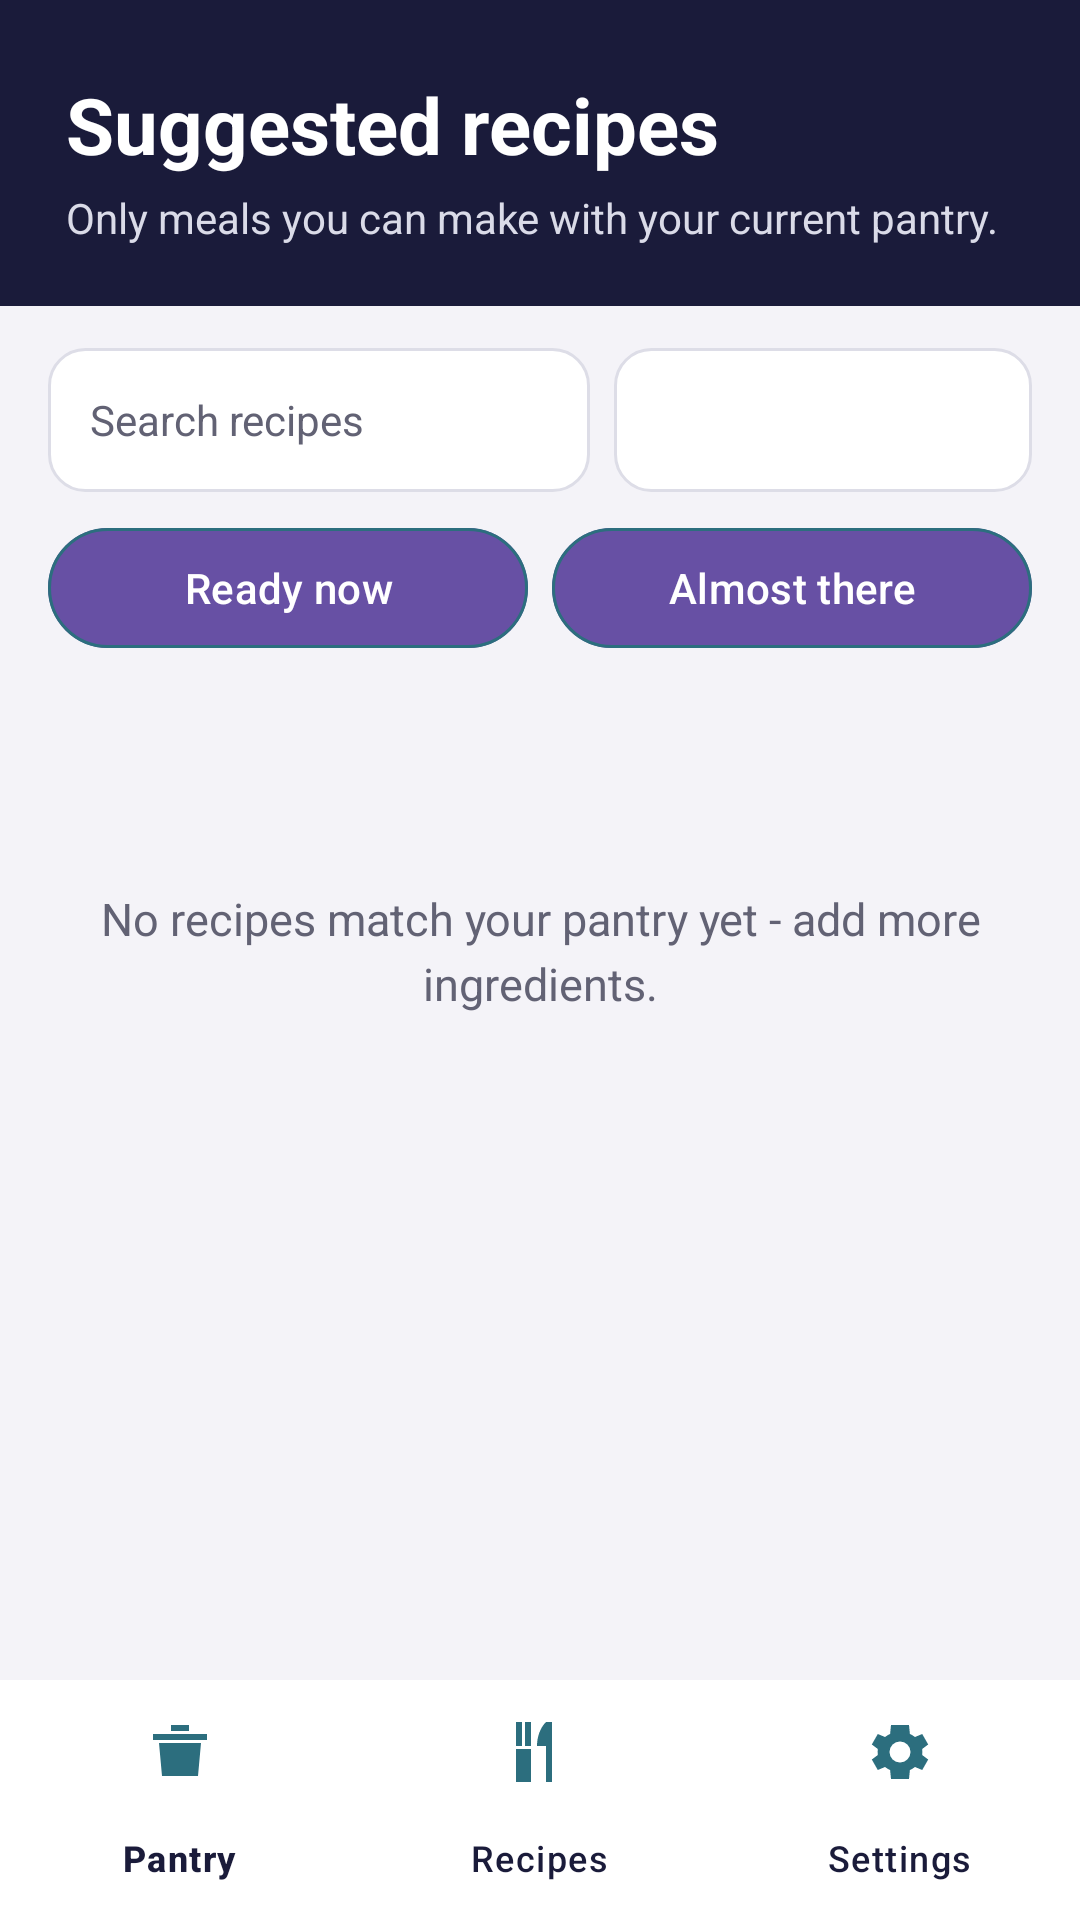

Produce the Android XML layout that renders to this screen, including the resource entries it uses.
<!-- AndroidManifest.xml: application theme Theme._402313990_smartpantrymanager -->
<!-- res/layout/activity_recipe_suggestions.xml -->
<?xml version="1.0" encoding="utf-8"?>
<LinearLayout xmlns:android="http://schemas.android.com/apk/res/android"
    xmlns:app="http://schemas.android.com/apk/res-auto"
    android:layout_width="match_parent"
    android:layout_height="match_parent"
    android:background="@color/pantry_background"
    android:orientation="vertical">

    
    <LinearLayout
        android:layout_width="match_parent"
        android:layout_height="wrap_content"
        android:background="@color/pantry_navy"
        android:orientation="vertical"
        android:paddingStart="22dp"
        android:paddingTop="24dp"
        android:paddingEnd="22dp"
        android:paddingBottom="20dp">

        <TextView
            android:layout_width="match_parent"
            android:layout_height="wrap_content"
            android:text="Suggested recipes"
            android:textColor="@color/pantry_white"
            android:textSize="26sp"
            android:textStyle="bold" />

        <TextView
            android:id="@+id/textRecipesSubtitle"
            android:layout_width="match_parent"
            android:layout_height="wrap_content"
            android:layout_marginTop="4dp"
            android:text="Only meals you can make with your current pantry."
            android:textColor="@color/pantry_header_text"
            android:textSize="14sp" />
    </LinearLayout>

    
    <LinearLayout
        android:layout_width="match_parent"
        android:layout_height="wrap_content"
        android:layout_marginStart="16dp"
        android:layout_marginTop="14dp"
        android:layout_marginEnd="16dp"
        android:orientation="horizontal">

        <EditText
            android:id="@+id/editRecipeSearch"
            android:layout_width="0dp"
            android:layout_height="48dp"
            android:layout_weight="1.3"
            android:background="@drawable/pantry_input_background"
            android:hint="Search recipes"
            android:inputType="text"
            android:paddingStart="14dp"
            android:paddingEnd="14dp"
            android:singleLine="true"
            android:textColor="@color/pantry_navy"
            android:textColorHint="@color/pantry_text_secondary"
            android:textSize="14sp" />

        <Spinner
            android:id="@+id/spinnerRecipeCategory"
            android:layout_width="0dp"
            android:layout_height="48dp"
            android:layout_marginStart="8dp"
            android:layout_weight="1"
            android:background="@drawable/pantry_input_background"
            android:paddingStart="6dp"
            android:paddingEnd="6dp" />
    </LinearLayout>

    
    <LinearLayout
        android:layout_width="match_parent"
        android:layout_height="wrap_content"
        android:layout_marginStart="16dp"
        android:layout_marginTop="8dp"
        android:layout_marginEnd="16dp"
        android:orientation="horizontal">

        <com.google.android.material.button.MaterialButton
            android:id="@+id/btnReadyNow"
            android:layout_width="0dp"
            android:layout_height="48dp"
            android:layout_marginEnd="4dp"
            android:layout_weight="1"
            android:text="Ready now"
            android:textAllCaps="false"
            app:strokeColor="@color/pantry_teal"
            app:strokeWidth="1dp" />

        <com.google.android.material.button.MaterialButton
            android:id="@+id/btnAlmostThere"
            android:layout_width="0dp"
            android:layout_height="48dp"
            android:layout_marginStart="4dp"
            android:layout_weight="1"
            android:text="Almost there"
            android:textAllCaps="false"
            app:strokeColor="@color/pantry_teal"
            app:strokeWidth="1dp" />
    </LinearLayout>

    <TextView
        android:id="@+id/textRecipesEmpty"
        android:layout_width="match_parent"
        android:layout_height="0dp"
        android:layout_margin="24dp"
        android:layout_weight="1"
        android:gravity="center"
        android:lineSpacingExtra="4dp"
        android:text="No recipes match your pantry yet - add more ingredients."
        android:textColor="@color/pantry_text_secondary"
        android:textSize="15sp" />

    <androidx.recyclerview.widget.RecyclerView
        android:id="@+id/recyclerRecipes"
        android:layout_width="match_parent"
        android:layout_height="0dp"
        android:layout_weight="1"
        android:clipToPadding="false"
        android:paddingStart="16dp"
        android:paddingTop="12dp"
        android:paddingEnd="16dp"
        android:paddingBottom="8dp" />

    <com.google.android.material.bottomnavigation.BottomNavigationView
        android:id="@+id/bottomNav"
        android:layout_width="match_parent"
        android:layout_height="wrap_content"
        android:background="@color/pantry_white"
        app:itemIconTint="@color/pantry_teal"
        app:itemTextColor="@color/pantry_navy"
        app:menu="@menu/bottom_nav_menu" />
</LinearLayout>
<!-- resources referenced by this layout -->
<resources>
  <color name="pantry_background">#F4F3F8</color>
  <color name="pantry_header_text">#DADBE8</color>
  <color name="pantry_navy">#1A1B3A</color>
  <color name="pantry_teal">#2C6E7E</color>
  <color name="pantry_text_secondary">#626274</color>
  <color name="pantry_white">#FFFFFF</color>
  <!-- drawable pantry_input_background (drawable) -->
  <?xml version="1.0" encoding="utf-8"?>
  <shape xmlns:android="http://schemas.android.com/apk/res/android" android:shape="rectangle">
      <solid android:color="@color/pantry_white" />
      <corners android:radius="12dp" />
      <stroke android:width="1dp" android:color="#DDDDE7" />
  </shape>
  <style name="Theme._402313990_smartpantrymanager" parent="Base.Theme._402313990_smartpantrymanager" />
  <style name="Base.Theme._402313990_smartpantrymanager" parent="Theme.Material3.Light.NoActionBar">
          
          
      </style>
</resources>
